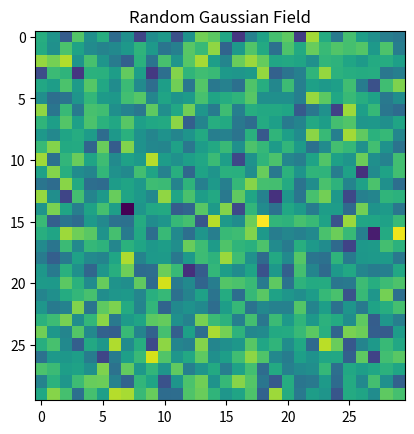
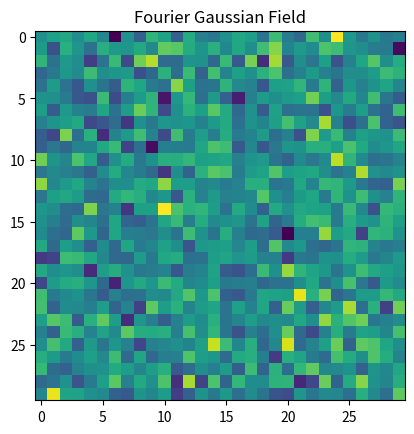
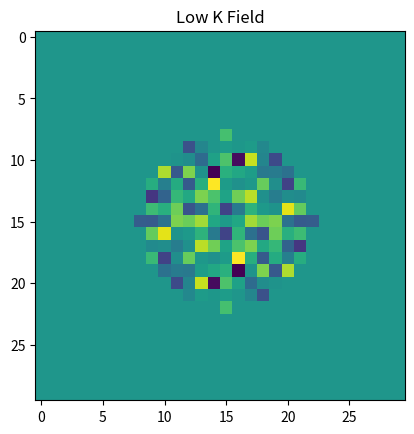
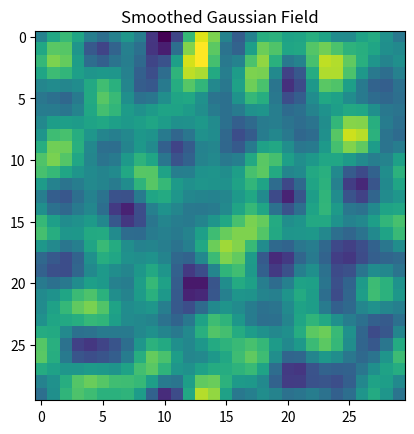

Write the Python code that produced these figures, in order.
import numpy as np
import matplotlib.pyplot as plt

npix = 30

mean = np.zeros(npix * npix)
cov = np.identity(npix * npix)
# for i in np.arange(100):
# 	for j in np.arange(3):
# 		if i+j <= 99:
# 			cov[i,i+j] = 0.9
# 		if i-j >= 0:
# 			cov[i,i-j] = 0.9
# #cov[-1,-1] = 1000.
#for i in np.arange(50):
#	cov[i,i] = 5.

result1 = np.random.multivariate_normal(mean, cov, 1)
result1 = result1.reshape((npix, npix))
# for i in np.arange(npix):
# 	result1[i,:] *= i
result2 = np.fft.ifftshift(np.fft.fft2(np.fft.fftshift(result1)))

k_radius = 7
result3 = np.zeros_like(result2)

origin = npix/2
for i in np.arange(npix):
	for j in np.arange(npix):
		displacement = np.sqrt(((i-origin) ** 2) + ((j-origin) ** 2))
		if displacement <= k_radius:
			result3[i, j] = result2[i, j]

result4 = np.fft.fftshift(np.fft.ifft2(np.fft.ifftshift(result3)))

plt.figure(1)
plt.imshow(result1, interpolation='nearest')
plt.title('Random Gaussian Field')

plt.figure(2)
plt.imshow(result2.imag, interpolation='nearest')
plt.title('Fourier Gaussian Field')

plt.figure(3)
plt.imshow(result3.real, interpolation='nearest')
plt.title('Low K Field')

plt.figure(4)
plt.imshow(result4.real, interpolation='nearest')
plt.title('Smoothed Gaussian Field')
plt.show()